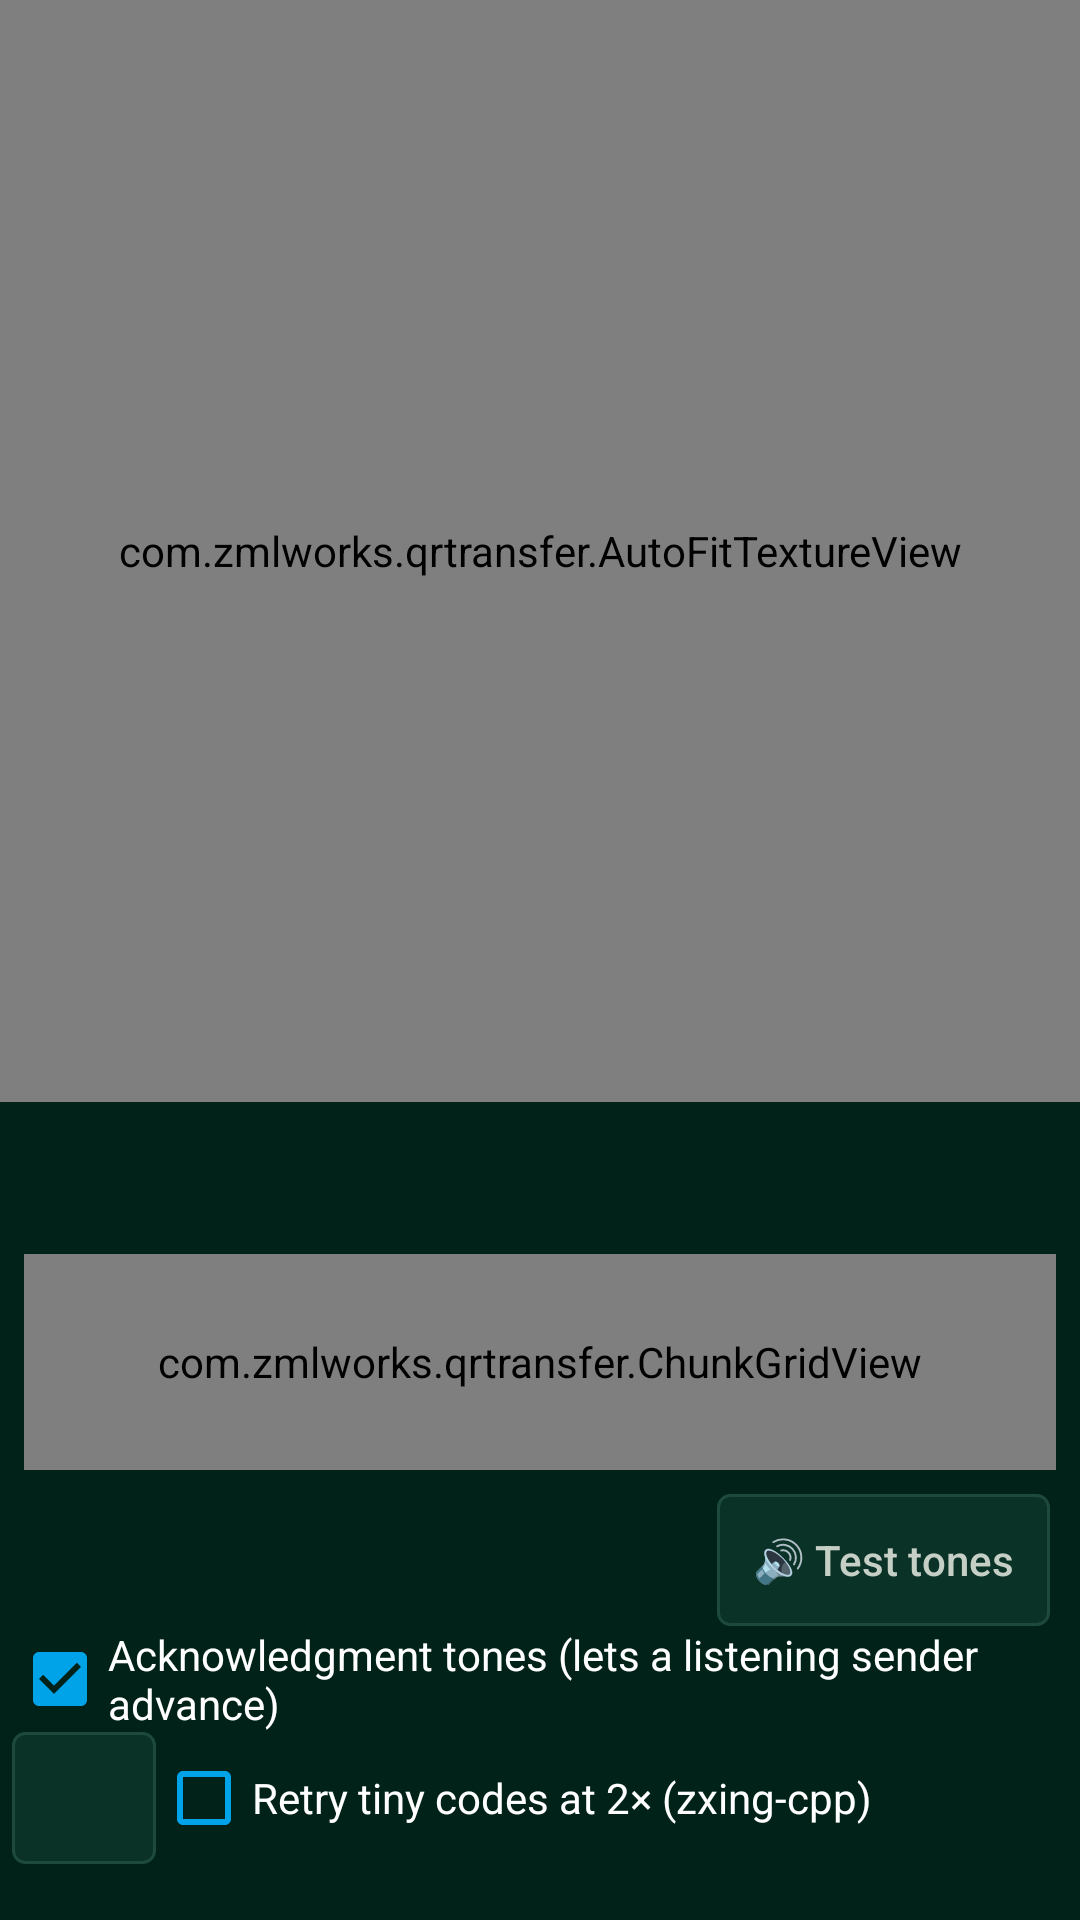

Here is an Android app screen rendered from its layout file. Give the layout XML and the strings, colors and styles it references.
<!-- AndroidManifest.xml: application theme AppTheme -->
<!-- res/layout/activity_receive.xml -->
<?xml version="1.0" encoding="utf-8"?>
<LinearLayout xmlns:android="http://schemas.android.com/apk/res/android"
    android:id="@+id/root"
    android:layout_width="match_parent"
    android:layout_height="match_parent"
    android:orientation="vertical">

    <LinearLayout
        android:id="@+id/scan_panel"
        android:layout_width="match_parent"
        android:layout_height="match_parent"
        android:orientation="vertical">

        <FrameLayout
            android:layout_width="match_parent"
            android:layout_height="0dp"
            android:layout_weight="1"
            android:background="#FF000000">

            <com.zmlworks.qrtransfer.AutoFitTextureView
                android:id="@+id/preview"
                android:layout_width="match_parent"
                android:layout_height="match_parent"
                android:layout_gravity="center" />
        </FrameLayout>

        <TextView
            android:id="@+id/progress"
            android:layout_width="match_parent"
            android:layout_height="wrap_content"
            android:fontFamily="monospace"
            android:paddingStart="10dp"
            android:paddingTop="6dp"
            android:paddingEnd="10dp"
            android:textSize="15sp" />

        <TextView
            android:id="@+id/missing"
            android:layout_width="match_parent"
            android:layout_height="wrap_content"
            android:fontFamily="monospace"
            android:maxLines="2"
            android:paddingStart="10dp"
            android:paddingEnd="10dp"
            android:textColor="@color/dim"
            android:textSize="12sp" />

        <com.zmlworks.qrtransfer.ChunkGridView
            android:id="@+id/grid"
            android:layout_width="match_parent"
            android:layout_height="72dp"
            android:layout_margin="8dp" />

        <LinearLayout
            android:layout_width="match_parent"
            android:layout_height="wrap_content"
            android:gravity="center_vertical"
            android:orientation="horizontal"
            android:paddingStart="10dp"
            android:paddingEnd="10dp">

            <TextView
                android:id="@+id/ack_status"
                android:layout_width="0dp"
                android:layout_height="wrap_content"
                android:layout_weight="1"
                android:fontFamily="monospace"
                android:textColor="@color/dim"
                android:textSize="12sp" />

            <Button
                android:id="@+id/test_tones"
                android:layout_width="wrap_content"
                android:layout_height="wrap_content"
                android:text="@string/test_tones" />
        </LinearLayout>

        <CheckBox
            android:id="@+id/beep"
            android:layout_width="match_parent"
            android:layout_height="wrap_content"
            android:layout_marginStart="4dp"
            android:buttonTint="@color/hi"
            android:checked="true"
            android:text="@string/beep" />

        <LinearLayout
            android:layout_width="match_parent"
            android:layout_height="wrap_content"
            android:gravity="center_vertical"
            android:orientation="horizontal"
            android:paddingStart="4dp"
            android:paddingEnd="10dp">

            <Button
                android:id="@+id/engine"
                android:layout_width="wrap_content"
                android:layout_height="wrap_content"
                android:textAllCaps="false" />

            <CheckBox
                android:id="@+id/upscale"
                android:layout_width="0dp"
                android:layout_height="wrap_content"
                android:layout_weight="1"
                android:buttonTint="@color/hi"
                android:text="@string/upscale" />
        </LinearLayout>

        <TextView
            android:id="@+id/decode_status"
            android:layout_width="match_parent"
            android:layout_height="wrap_content"
            android:fontFamily="monospace"
            android:paddingStart="10dp"
            android:paddingEnd="10dp"
            android:paddingBottom="4dp"
            android:textColor="@color/dim"
            android:textSize="11sp" />
    </LinearLayout>

    <LinearLayout
        android:id="@+id/result_panel"
        android:layout_width="match_parent"
        android:layout_height="match_parent"
        android:orientation="vertical"
        android:padding="12dp"
        android:visibility="gone">

        <TextView
            android:id="@+id/result_info"
            android:layout_width="match_parent"
            android:layout_height="wrap_content"
            android:background="@color/panel"
            android:padding="10dp"
            android:textSize="15sp" />

        <ScrollView
            android:layout_width="match_parent"
            android:layout_height="0dp"
            android:layout_marginTop="8dp"
            android:layout_weight="1"
            android:background="@color/bg2">

            <TextView
                android:id="@+id/result_text"
                android:layout_width="match_parent"
                android:layout_height="wrap_content"
                android:fontFamily="monospace"
                android:padding="8dp"
                android:textIsSelectable="true"
                android:textSize="13sp" />
        </ScrollView>

        <LinearLayout
            android:layout_width="match_parent"
            android:layout_height="wrap_content"
            android:layout_marginTop="8dp"
            android:orientation="horizontal">

            <Button android:id="@+id/copy" style="@style/Ctl" android:text="@string/copy" />
            <Button android:id="@+id/save" style="@style/Ctl" android:text="@string/save" />
            <Button android:id="@+id/share" style="@style/Ctl" android:text="@string/share" />
            <Button android:id="@+id/again" style="@style/Ctl" android:text="@string/again" />
        </LinearLayout>
    </LinearLayout>
</LinearLayout>
<!-- resources referenced by this layout -->
<resources>
  <color name="bg2">#FF00140E</color>
  <color name="dim">#FF7F8F86</color>
  <color name="hi">#FF00A2E8</color>
  <color name="panel">#FF0A3226</color>
  <string name="again">Next</string>
  <string name="beep">Acknowledgment tones (lets a listening sender advance)</string>
  <string name="copy">Copy</string>
  <string name="save">Save…</string>
  <string name="share">Share</string>
  <string name="test_tones">🔊 Test tones</string>
  <string name="upscale">Retry tiny codes at 2× (zxing-cpp)</string>
  <style name="Ctl" parent="Btn">
          <item name="android:layout_width">0dp</item>
          <item name="android:layout_height">56dp</item>
          <item name="android:layout_weight">1</item>
          <item name="android:layout_marginStart">2dp</item>
          <item name="android:layout_marginEnd">2dp</item>
      </style>
  <style name="AppTheme" parent="android:Theme.Material.NoActionBar">
          <item name="android:colorPrimary">@color/bg</item>
          <item name="android:colorPrimaryDark">@color/bg</item>
          <item name="android:colorAccent">@color/hi</item>
          <item name="android:colorBackground">@color/bg</item>
          <item name="android:windowBackground">@color/bg</item>
          <item name="android:textColorPrimary">@color/text</item>
          <item name="android:textColorSecondary">@color/dim</item>
          <item name="android:textColor">@color/text</item>
          <item name="android:statusBarColor">@color/bg</item>
          <item name="android:navigationBarColor">@color/bg</item>
          <item name="android:buttonStyle">@style/Btn</item>
          <item name="android:alertDialogTheme">@style/Dialog</item>
      </style>
  <style name="Btn" parent="android:Widget.Material.Button.Borderless">
          <item name="android:background">@drawable/btn_bg</item>
          <item name="android:textColor">@color/text</item>
          <item name="android:textAllCaps">false</item>
          <item name="android:minHeight">44dp</item>
          <item name="android:minWidth">48dp</item>
          <item name="android:paddingStart">12dp</item>
          <item name="android:paddingEnd">12dp</item>
      </style>
  <color name="bg">#FF002218</color>
  <color name="text">#FFC6CFC6</color>
  <style name="Dialog" parent="android:Theme.Material.Dialog.Alert">
          <item name="android:colorAccent">@color/hi</item>
          <item name="android:colorBackground">@color/panel</item>
          <item name="android:textColorPrimary">@color/text</item>
          <item name="android:textColor">@color/text</item>
      </style>
  <!-- drawable btn_bg (drawable) -->
  <?xml version="1.0" encoding="utf-8"?>
  <ripple xmlns:android="http://schemas.android.com/apk/res/android" android:color="#5500A2E8">
      <item>
          <shape android:shape="rectangle">
              <solid android:color="@color/panel"/>
              <stroke android:width="1dp" android:color="@color/grid"/>
              <corners android:radius="4dp"/>
          </shape>
      </item>
  </ripple>
  <color name="grid">#FF1E4A3C</color>
</resources>
